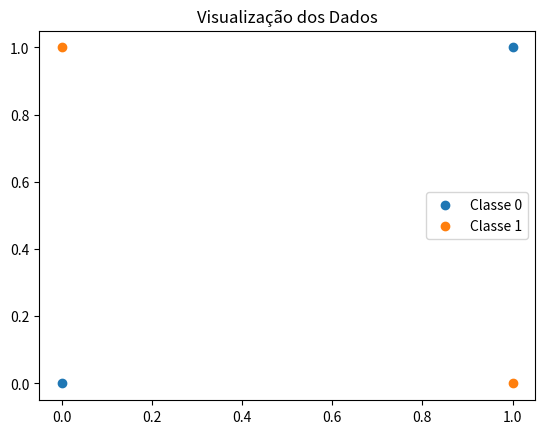

Write the Python code that produced this figure.
import matplotlib.pyplot as plt
import numpy as np

# Dados de exemplo
x = np.array([
    [0, 0],
    [0, 1],
    [1, 0],
    [1, 1]
])
y = np.array([0, 1, 1, 0])  # XOR

# Plotar os dados
for i, label in enumerate(np.unique(y)):
    plt.scatter(x[y == label, 0], x[y == label, 1], label=f'Classe {label}')
plt.legend()
plt.title('Visualização dos Dados')
plt.show()
